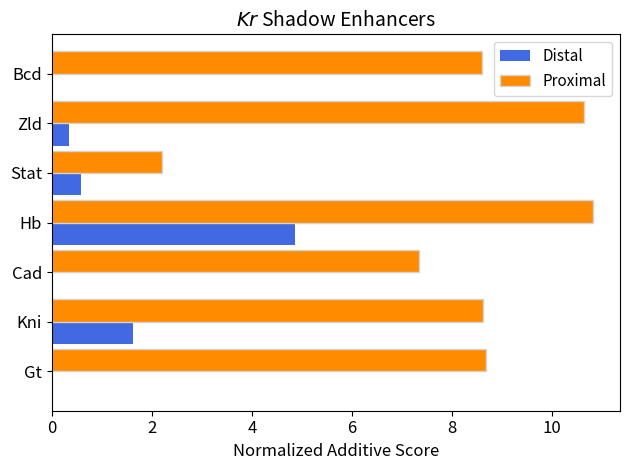

This figure's Python source:
import matplotlib.pyplot as plt
import numpy as np

# Data
# Reversed lists
genes = ["Bcd", "Zld", "Stat", "Hb", "Cad", "Kni", "Gt"]
distal_values = [0, 0.340399232, 0.580323357, 4.860569534, 0, 1.629262956, 0]
proximal_values = [8.600575623, 10.64281329, 2.206528512, 10.82168052, 7.350592832, 8.629823406, 8.68190809]


# Reverse the order of genes and scores
genes.reverse()
distal_values.reverse()
proximal_values.reverse()

# Create an array of indices for the genes
y = np.arange(len(genes))

# Height of each bar
height = 0.45

# Create the figure and axes
fig, ax = plt.subplots()

# Create the bars for distal and proximal values
distal_bars = ax.barh(y - height/2, distal_values, height, label='Distal', color='royalblue')
proximal_bars = ax.barh(y + height/2, proximal_values, height, label='Proximal', color='darkorange',edgecolor='lightgrey')

# Set the labels and title
#ax.set_ylabel('Genes')
ax.set_xlabel('Normalized Additive Score',fontsize='12')
ax.set_title('$\it{Kr}$ Shadow Enhancers ',fontsize='14')
ax.set_yticks(y)
ax.set_yticklabels(genes,fontsize='12')
ax.legend(fontsize='11')
ax.tick_params(axis='x', labelsize=12)
# Show the plot
plt.tight_layout()
plt.show()
